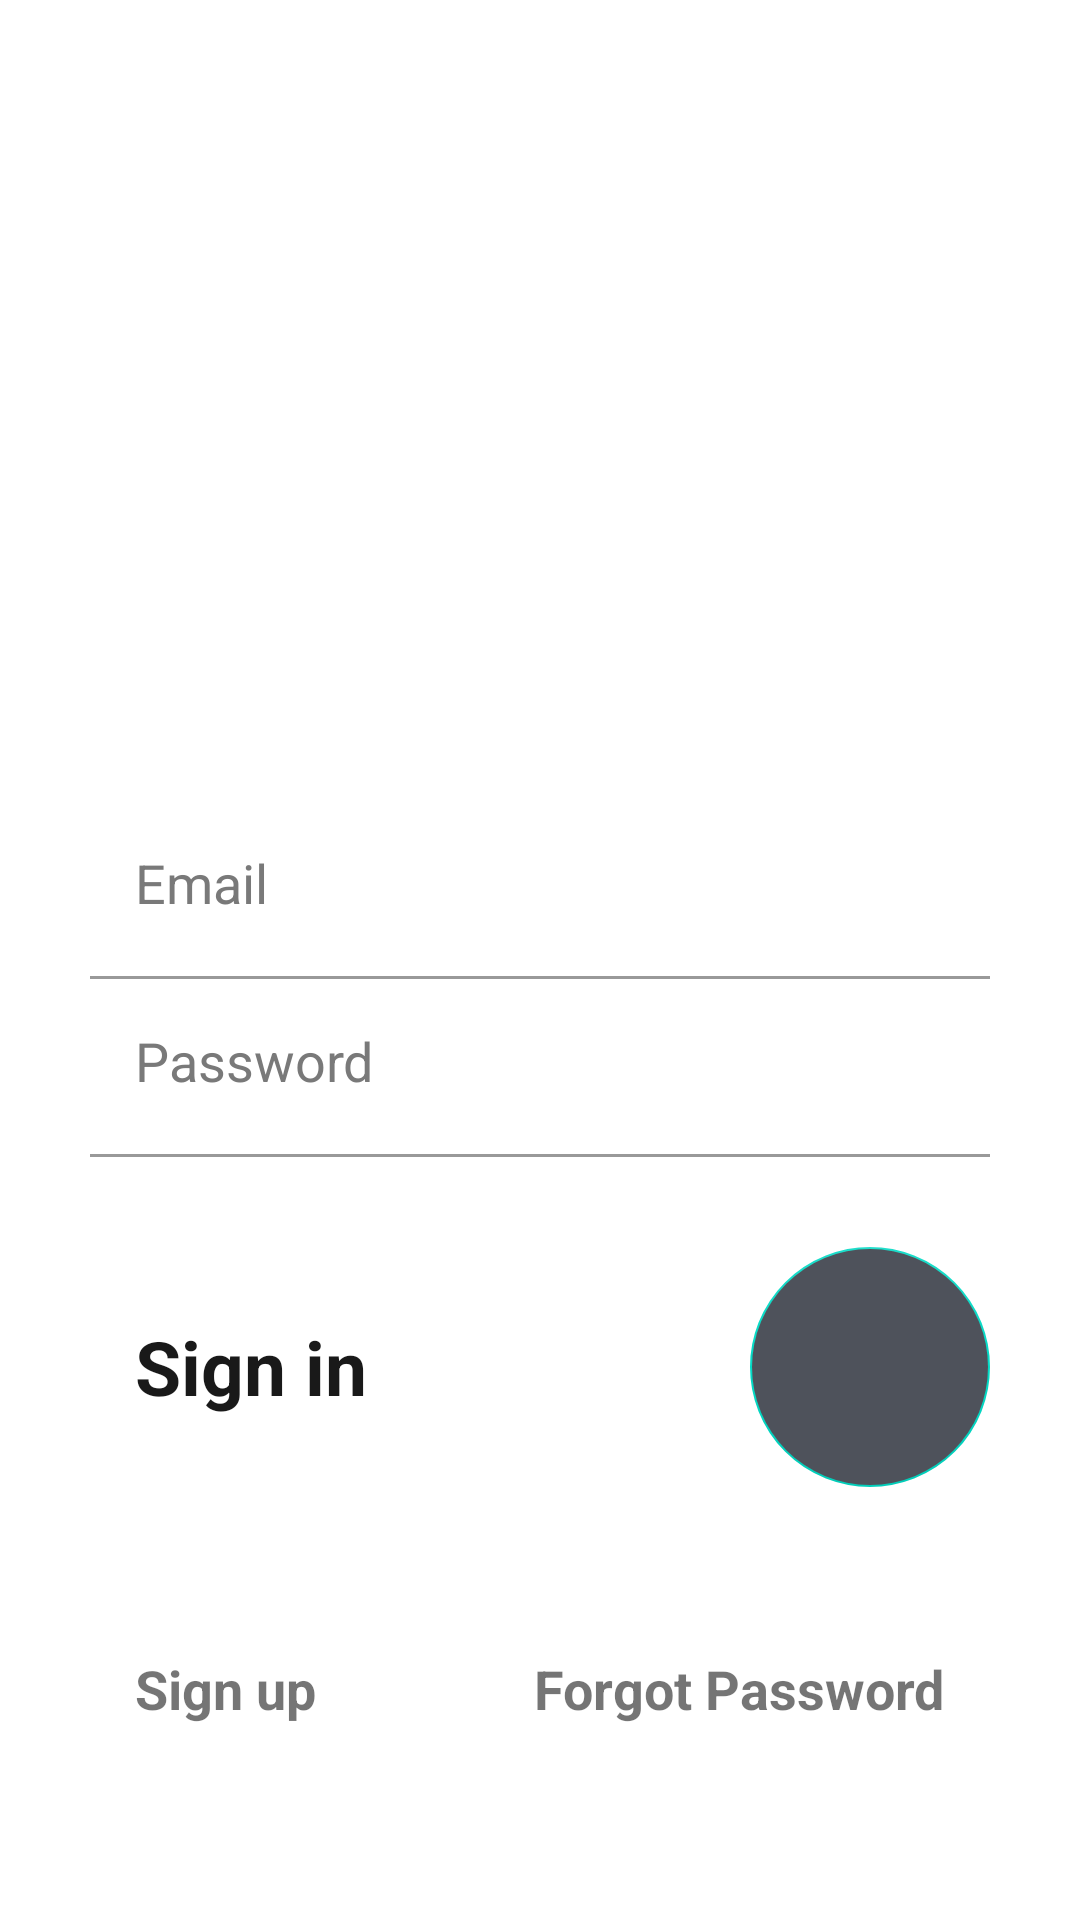

Android layout source for this screen:
<!-- AndroidManifest.xml: application theme Theme.LoginUI1 -->
<!-- res/layout/activity_main.xml -->
<?xml version="1.0" encoding="utf-8"?>
<androidx.constraintlayout.widget.ConstraintLayout xmlns:android="http://schemas.android.com/apk/res/android"
    xmlns:app="http://schemas.android.com/apk/res-auto"
    xmlns:tools="http://schemas.android.com/tools"
    android:layout_width="match_parent"
    android:layout_height="match_parent"
    tools:context=".MainActivity">

    <ImageView
        android:id="@+id/imageView"
        android:layout_width="match_parent"
        android:layout_height="match_parent"
        android:scaleType="centerCrop"
        android:src="@drawable/background_image_one_signin" />

    <TextView
        android:layout_width="wrap_content"
        android:layout_height="wrap_content"
        android:layout_marginStart="8dp"
        android:layout_marginTop="116dp"
        android:layout_marginEnd="8dp"
        android:text="Welcome\nBack"
        android:textColor="@android:color/white"
        android:textSize="30sp"
        android:textStyle="bold"
        app:layout_constraintEnd_toEndOf="parent"
        app:layout_constraintHorizontal_bias="0.174"
        app:layout_constraintStart_toStartOf="parent"
        app:layout_constraintTop_toTopOf="@+id/imageView" />

    <LinearLayout
        android:layout_width="match_parent"
        android:layout_height="match_parent"
        android:gravity="bottom"
        android:orientation="vertical">

        <EditText
            android:layout_width="match_parent"
            android:layout_height="wrap_content"
            android:layout_marginStart="30dp"
            android:layout_marginEnd="30dp"
            android:backgroundTint="@android:color/transparent"
            android:hint="Email"
            android:inputType="textEmailAddress"
            android:padding="15dp"
            android:textColor="#292929"
            android:textColorHint="#797979" />

        <RelativeLayout
            android:layout_width="match_parent"
            android:layout_height="1dp"
            android:layout_marginStart="30dp"
            android:layout_marginTop="4dp"
            android:layout_marginEnd="30dp"
            android:background="#999999" />

        <EditText
            android:layout_width="match_parent"
            android:layout_height="wrap_content"
            android:layout_marginStart="30dp"
            android:layout_marginEnd="30dp"
            android:backgroundTint="@android:color/transparent"
            android:hint="Password"
            android:inputType="textPassword"
            android:padding="15dp"
            android:textColor="#292929"
            android:textColorHint="#797979" />

        <RelativeLayout
            android:layout_width="match_parent"
            android:layout_height="1dp"
            android:layout_marginStart="30dp"
            android:layout_marginTop="4dp"
            android:layout_marginEnd="30dp"
            android:background="#999999" />

        <RelativeLayout
            android:layout_width="match_parent"
            android:layout_marginTop="10dp"
            android:layout_height="wrap_content">

            <com.google.android.material.floatingactionbutton.FloatingActionButton
                android:layout_width="wrap_content"
                android:layout_height="wrap_content"
                android:layout_alignParentEnd="true"
                android:layout_centerInParent="true"
                android:layout_marginTop="20dp"
                android:layout_marginEnd="30dp"
                android:layout_marginBottom="20dp"
                android:backgroundTint="#4E525B"
                android:elevation="0dp"
                android:src="@drawable/round_arrow_forward_24"
                android:tint="@android:color/white"
                app:elevation="0dp"
                app:fabCustomSize="80dp"
                tools:ignore="RelativeOverlap" />

            <TextView
                android:layout_width="wrap_content"
                android:layout_height="wrap_content"
                android:layout_alignParentStart="true"
                android:layout_centerInParent="true"
                android:layout_marginStart="30dp"
                android:text="Sign in"
                android:textColor="#191919"
                android:textSize="25sp"
                android:padding="15dp"
                android:textStyle="bold" />
        </RelativeLayout>

        <RelativeLayout
            android:layout_width="match_parent"
            android:layout_height="wrap_content"
            android:layout_marginBottom="50dp"
            android:layout_marginTop="20dp">

            <TextView
                android:layout_width="wrap_content"
                android:layout_height="wrap_content"
                android:layout_alignParentStart="true"
                android:layout_centerInParent="true"
                android:layout_marginStart="30dp"
                android:onClick="OpenSignupPage"
                android:padding="15dp"
                android:text="Sign up"
                android:textSize="18sp"
                android:textStyle="bold" />

            <TextView
                android:layout_width="wrap_content"
                android:layout_height="wrap_content"
                android:layout_alignParentEnd="true"
                android:layout_centerInParent="true"
                android:layout_marginEnd="30dp"
                android:padding="15dp"
                android:text="Forgot Password"
                android:textSize="18sp"
                android:textStyle="bold" />
        </RelativeLayout>
    </LinearLayout>


</androidx.constraintlayout.widget.ConstraintLayout>
<!-- resources referenced by this layout -->
<resources>
  <style name="Theme.LoginUI1" parent="Theme.MaterialComponents.DayNight.NoActionBar">
          
          <item name="colorPrimary">@color/purple_500</item>
          <item name="colorPrimaryVariant">@color/purple_700</item>
          <item name="colorOnPrimary">@color/white</item>
          
          <item name="colorSecondary">@color/teal_200</item>
          <item name="colorSecondaryVariant">@color/teal_700</item>
          <item name="colorOnSecondary">@color/black</item>
          
          <item name="android:statusBarColor" tools:targetApi="l">?attr/colorPrimaryVariant</item>
          
      </style>
  <!-- not gathered from this repository: default colours our renderer supplied (Android Studio template values) -->
  <color name="purple_500">#FF6200EE</color>
  <color name="purple_700">#FF3700B3</color>
  <color name="teal_200">#FF03DAC5</color>
  <color name="teal_700">#FF018786</color>
  <color name="black">#FF000000</color>
  <color name="white">#FFFFFFFF</color>
</resources>
